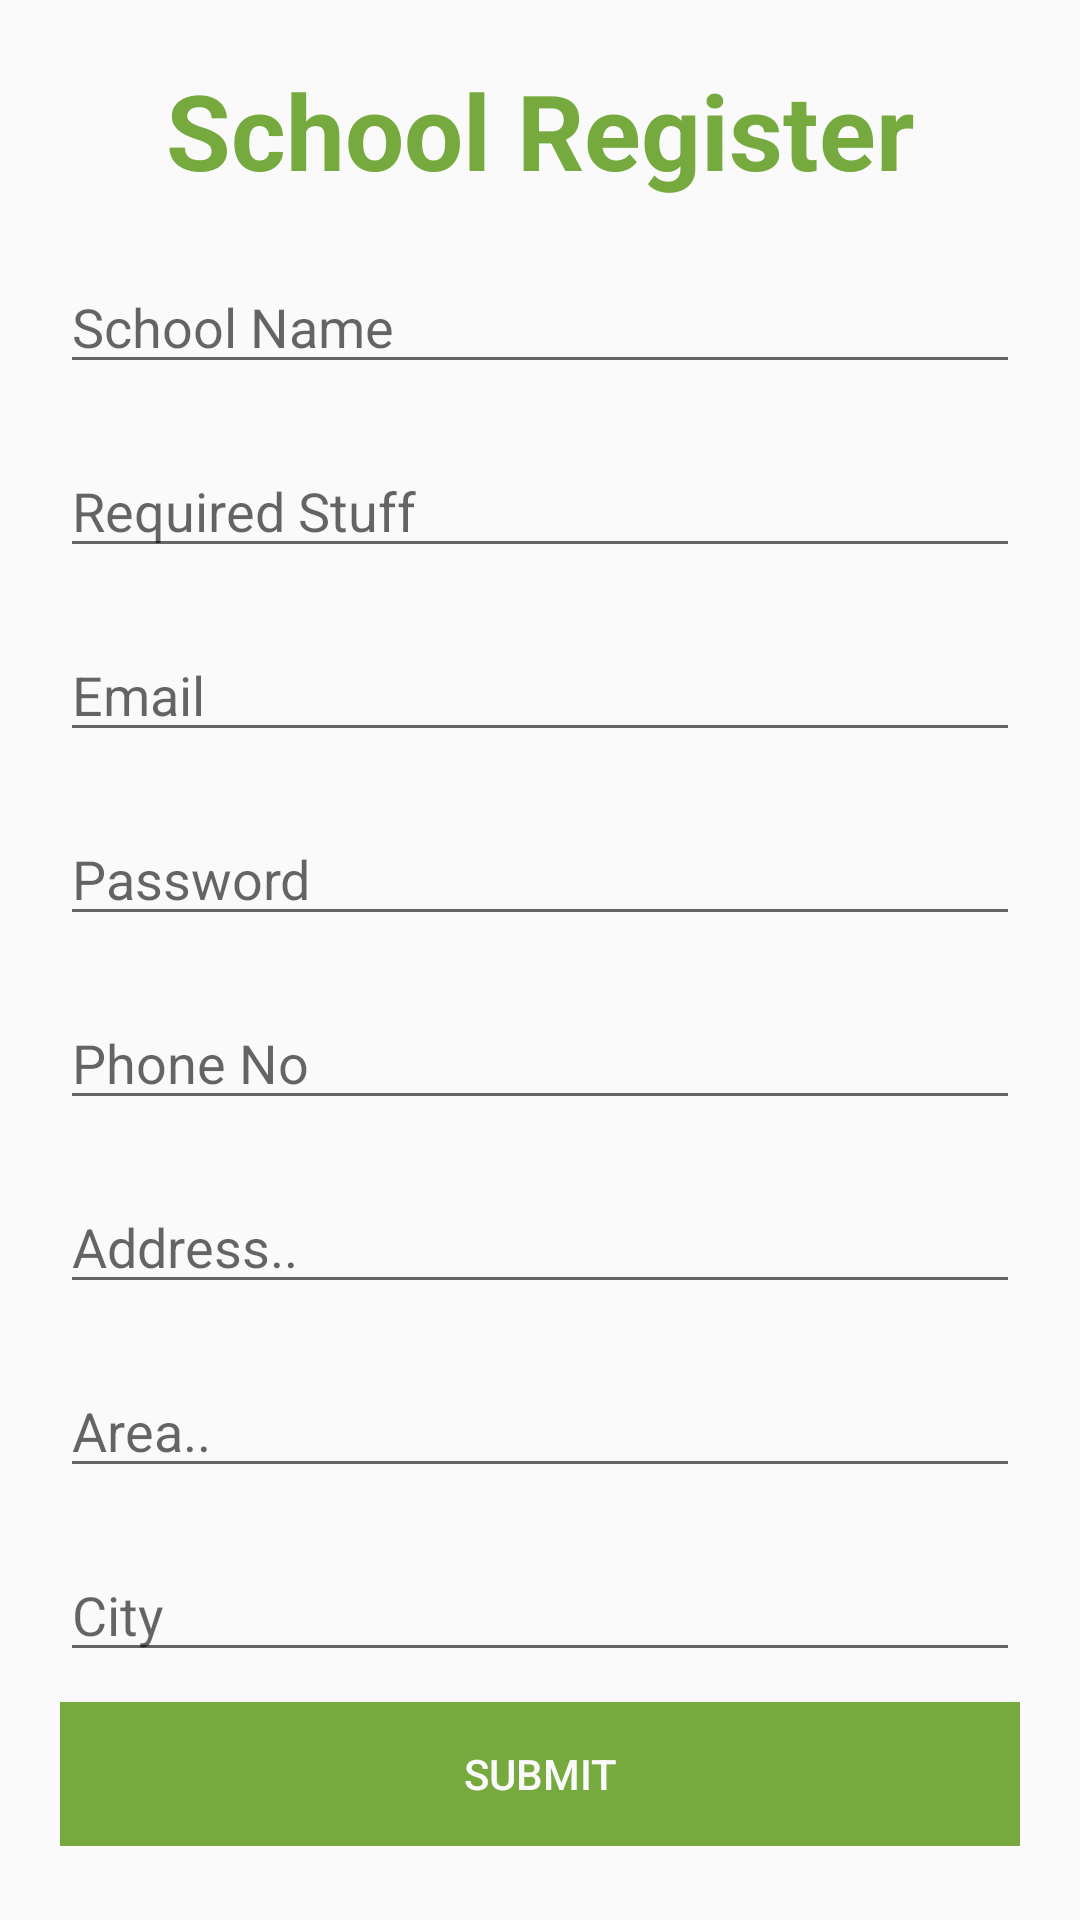

Produce the Android XML layout that renders to this screen, including the resource entries it uses.
<!-- AndroidManifest.xml: application theme AppTheme -->
<!-- res/layout/activity_school_register.xml -->
<?xml version="1.0" encoding="utf-8"?>
<RelativeLayout xmlns:android="http://schemas.android.com/apk/res/android"
    xmlns:app="http://schemas.android.com/apk/res-auto"
    xmlns:tools="http://schemas.android.com/tools"
    android:layout_width="match_parent"
    android:background="@color/colorAccent"
    android:layout_height="match_parent"
    tools:context=".School.SchoolRegister">

    <ScrollView
        android:layout_width="match_parent"
        android:layout_height="match_parent">

        <LinearLayout
            android:layout_margin="20dp"
            android:layout_width="match_parent"
            android:layout_height="wrap_content"
            android:orientation="vertical">
            <TextView
                android:layout_width="match_parent"
                android:layout_height="wrap_content"
                android:text="School Register"
                android:textSize="35dp"
                android:textAlignment="center"
                android:textColor="@color/colorPrimaryDark"
                android:textStyle="bold"></TextView>

            <EditText
                android:layout_marginTop="20dp"
                android:layout_width="match_parent"
                android:hint="School Name"
                android:textColor="@color/colorPrimaryDark"
                android:id="@+id/school_login_name"
                android:layout_height="wrap_content"></EditText>
            <EditText
                android:layout_marginTop="20dp"
                android:layout_width="match_parent"
                android:hint="Required Stuff"
                android:textColor="@color/colorPrimaryDark"
                android:id="@+id/school_login_requiredStuff"
                android:layout_height="wrap_content"></EditText>
            <EditText
                android:layout_marginTop="20dp"
                android:layout_width="match_parent"
                android:hint="Email"
                android:textColor="@color/colorPrimaryDark"
                android:id="@+id/school_login_email"
                android:layout_height="wrap_content"></EditText>
            <EditText
                android:layout_marginTop="20dp"
                android:layout_width="match_parent"
                android:hint="Password"
                android:textColor="@color/colorPrimaryDark"
                android:id="@+id/school_login_password"
                android:layout_height="wrap_content"></EditText>
            <EditText
                android:layout_marginTop="20dp"
                android:layout_width="match_parent"
                android:hint="Phone No"
                android:textColor="@color/colorPrimaryDark"
                android:id="@+id/school_login_PhoneNo"
                android:layout_height="wrap_content"></EditText>
            <EditText
                android:layout_marginTop="20dp"
                android:layout_width="match_parent"
                android:hint="Address.."
                android:textColor="@color/colorPrimaryDark"
                android:id="@+id/school_login_Address"
                android:layout_height="wrap_content"></EditText>
            <EditText
                android:layout_marginTop="20dp"
                android:layout_width="match_parent"
                android:hint="Area.."
                android:textColor="@color/colorPrimaryDark"
                android:id="@+id/school_login_Area"
                android:layout_height="wrap_content"></EditText>
            <EditText
                android:layout_marginTop="20dp"
                android:layout_width="match_parent"
                android:hint="City"
                android:textColor="@color/colorPrimaryDark"
                android:id="@+id/school_login_city"
                android:layout_height="wrap_content"></EditText>



            <Button
                android:layout_marginTop="10dp"
                android:layout_width="match_parent"
                android:layout_height="wrap_content"
                android:text="Submit"
                android:textColor="@color/colorAccent"
                android:id="@+id/admin_login_submit"
                android:background="@color/colorPrimaryDark">

            </Button>



        </LinearLayout>
    </ScrollView>


</RelativeLayout>
<!-- resources referenced by this layout -->
<resources>
  <color name="colorAccent">#FAFAFA</color>
  <color name="colorPrimaryDark">#76AA3F</color>
  <style name="AppTheme" parent="Theme.AppCompat.Light.DarkActionBar">
          
          <item name="colorPrimary">@color/colorPrimary</item>
          <item name="colorPrimaryDark">@color/colorPrimaryDark</item>
          <item name="colorAccent">@color/colorAccent</item>
      </style>
  <color name="colorPrimary">#8BC34A</color>
</resources>
